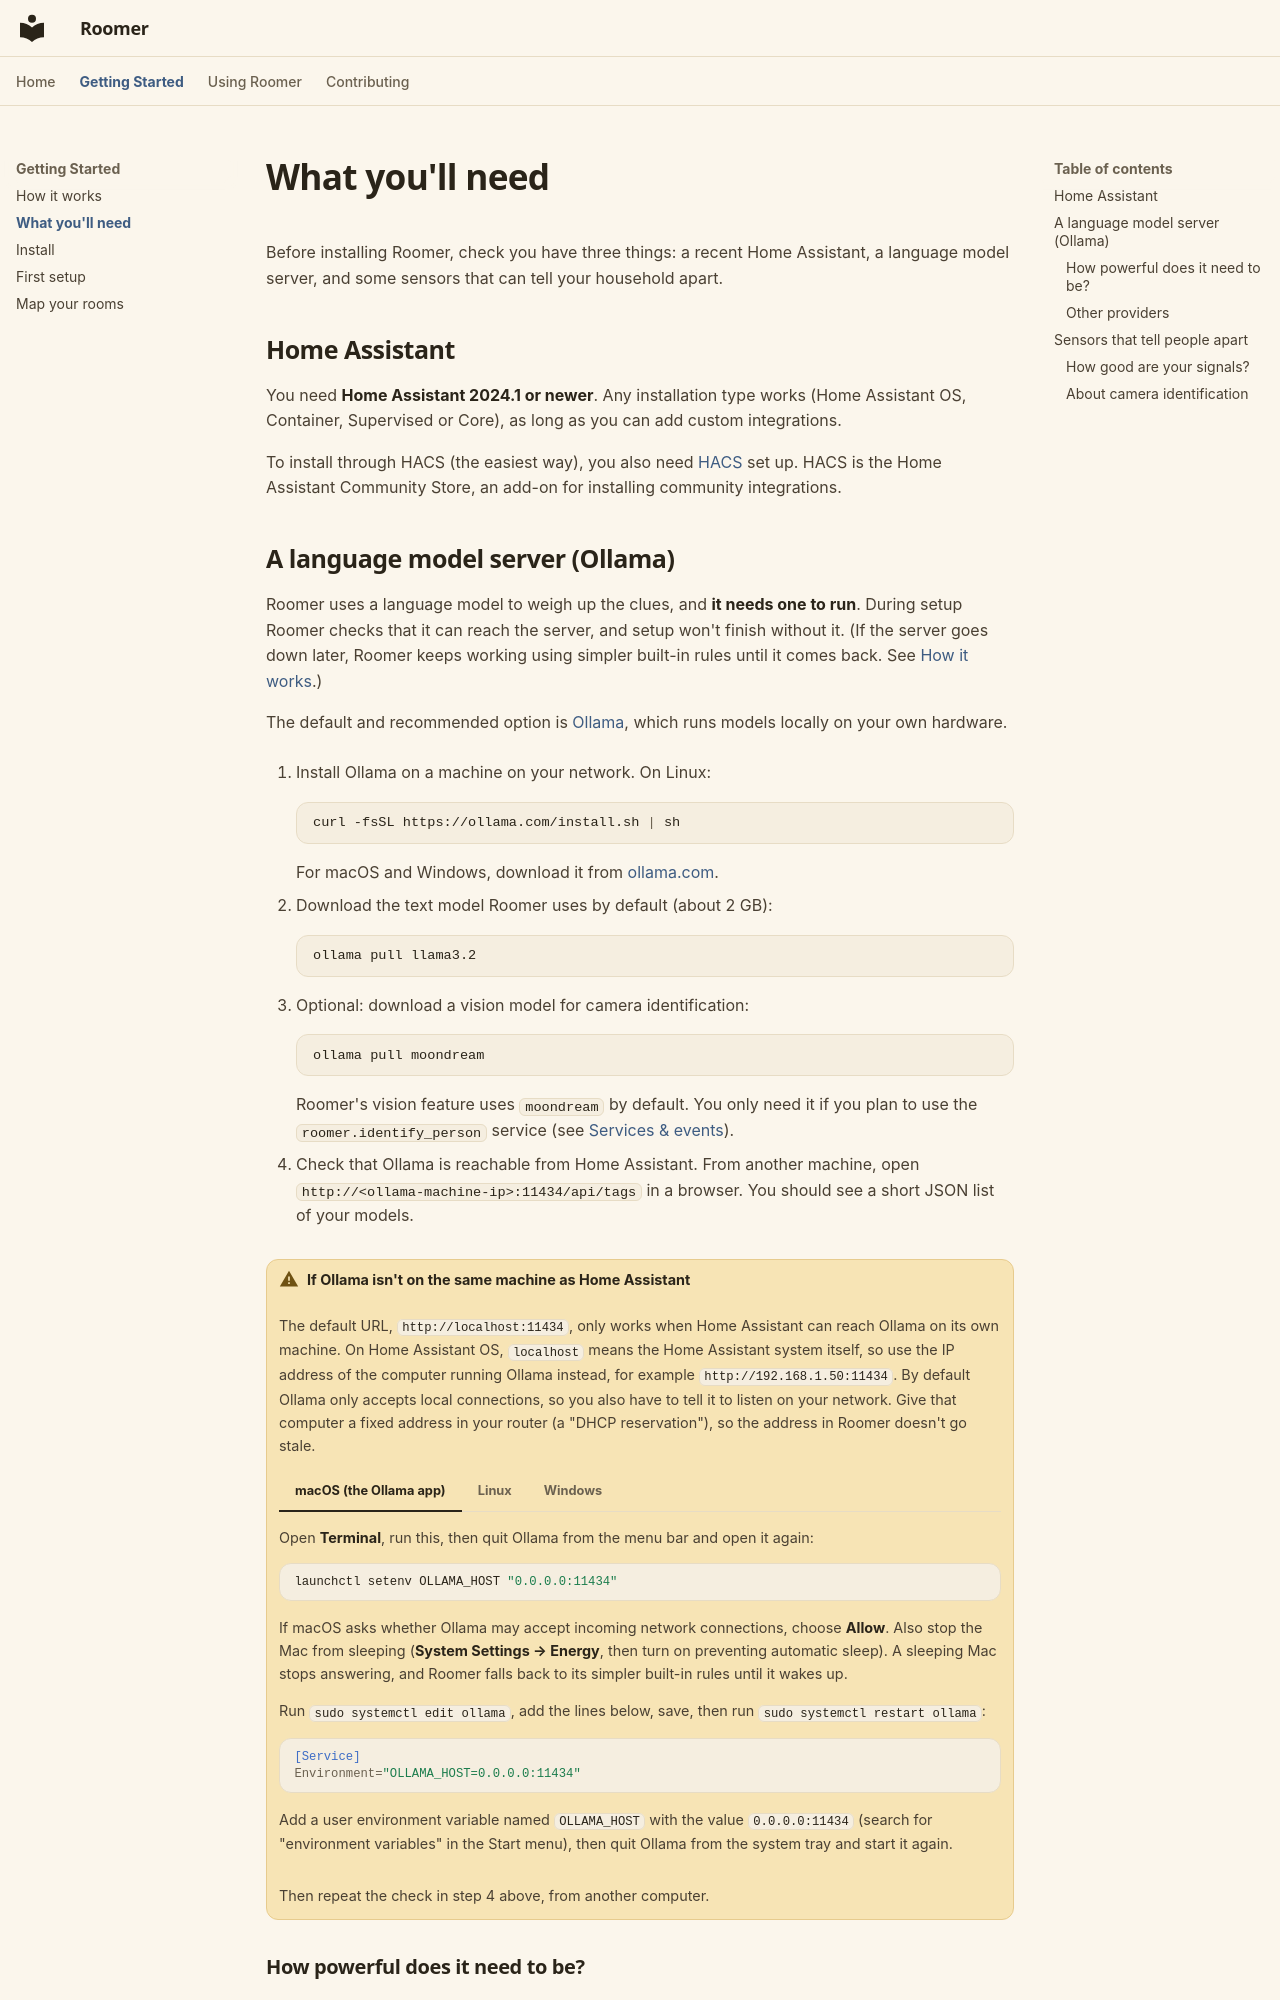

repository: owens-ben/WhoLLM · page: getting-started/requirements/index.html · generator: mkdocs

# What you'll need

Before installing Roomer, check you have three things: a recent Home Assistant, a
language model server, and some sensors that can tell your household apart.

## Home Assistant

You need **Home Assistant 2024.1 or newer**. Any installation type works (Home
Assistant OS, Container, Supervised or Core), as long as you can add custom
integrations.

To install through HACS (the easiest way), you also need
[HACS](https://hacs.xyz/) set up. HACS is the Home Assistant Community Store, an
add-on for installing community integrations.

## A language model server (Ollama)

Roomer uses a language model to weigh up the clues, and **it needs one to run**.
During setup Roomer checks that it can reach the server, and setup won't finish
without it. (If the server goes down later, Roomer keeps working using simpler
built-in rules until it comes back. See [How it works](how-it-works.md#3-ask-the-language-model).)

The default and recommended option is [Ollama](https://ollama.com), which runs
models locally on your own hardware.

1. Install Ollama on a machine on your network. On Linux:

    ```bash
    curl -fsSL https://ollama.com/install.sh | sh
    ```

    For macOS and Windows, download it from [ollama.com](https://ollama.com/download).

2. Download the text model Roomer uses by default (about 2 GB):

    ```bash
    ollama pull llama3.2
    ```

3. Optional: download a vision model for camera identification:

    ```bash
    ollama pull moondream
    ```

    Roomer's vision feature uses `moondream` by default. You only need it if you
    plan to use the `roomer.identify_person` service (see
    [Services & events](../using/services-events.md)).

4. Check that Ollama is reachable from Home Assistant. From another machine,
    open `http://<ollama-machine-ip>:11434/api/tags` in a browser. You should see
    a short JSON list of your models.

!!! warning "If Ollama isn't on the same machine as Home Assistant"
    The default URL, `http://localhost:11434`, only works when Home Assistant
    can reach Ollama on its own machine. On Home Assistant OS, `localhost` means
    the Home Assistant system itself, so use the IP address of the computer
    running Ollama instead, for example `http://192.168.1.50:11434`. By default
    Ollama only accepts local connections, so you also have to tell it to listen
    on your network. Give that computer a fixed address in your router
    (a "DHCP reservation"), so the address in Roomer doesn't go stale.

    === "macOS (the Ollama app)"

        Open **Terminal**, run this, then quit Ollama from the menu bar and
        open it again:

        ```bash
        launchctl setenv OLLAMA_HOST "0.0.0.0:11434"
        ```

        If macOS asks whether Ollama may accept incoming network connections,
        choose **Allow**. Also stop the Mac from sleeping (**System Settings →
        Energy**, then turn on preventing automatic sleep). A sleeping Mac stops
        answering, and Roomer falls back to its simpler built-in rules until it
        wakes up.

    === "Linux"

        Run `sudo systemctl edit ollama`, add the lines below, save, then run
        `sudo systemctl restart ollama`:

        ```ini
        [Service]
        Environment="OLLAMA_HOST=0.0.0.0:11434"
        ```

    === "Windows"

        Add a user environment variable named `OLLAMA_HOST` with the value
        `0.0.0.0:11434` (search for "environment variables" in the Start menu),
        then quit Ollama from the system tray and start it again.

    Then repeat the check in step 4 above, from another computer.
